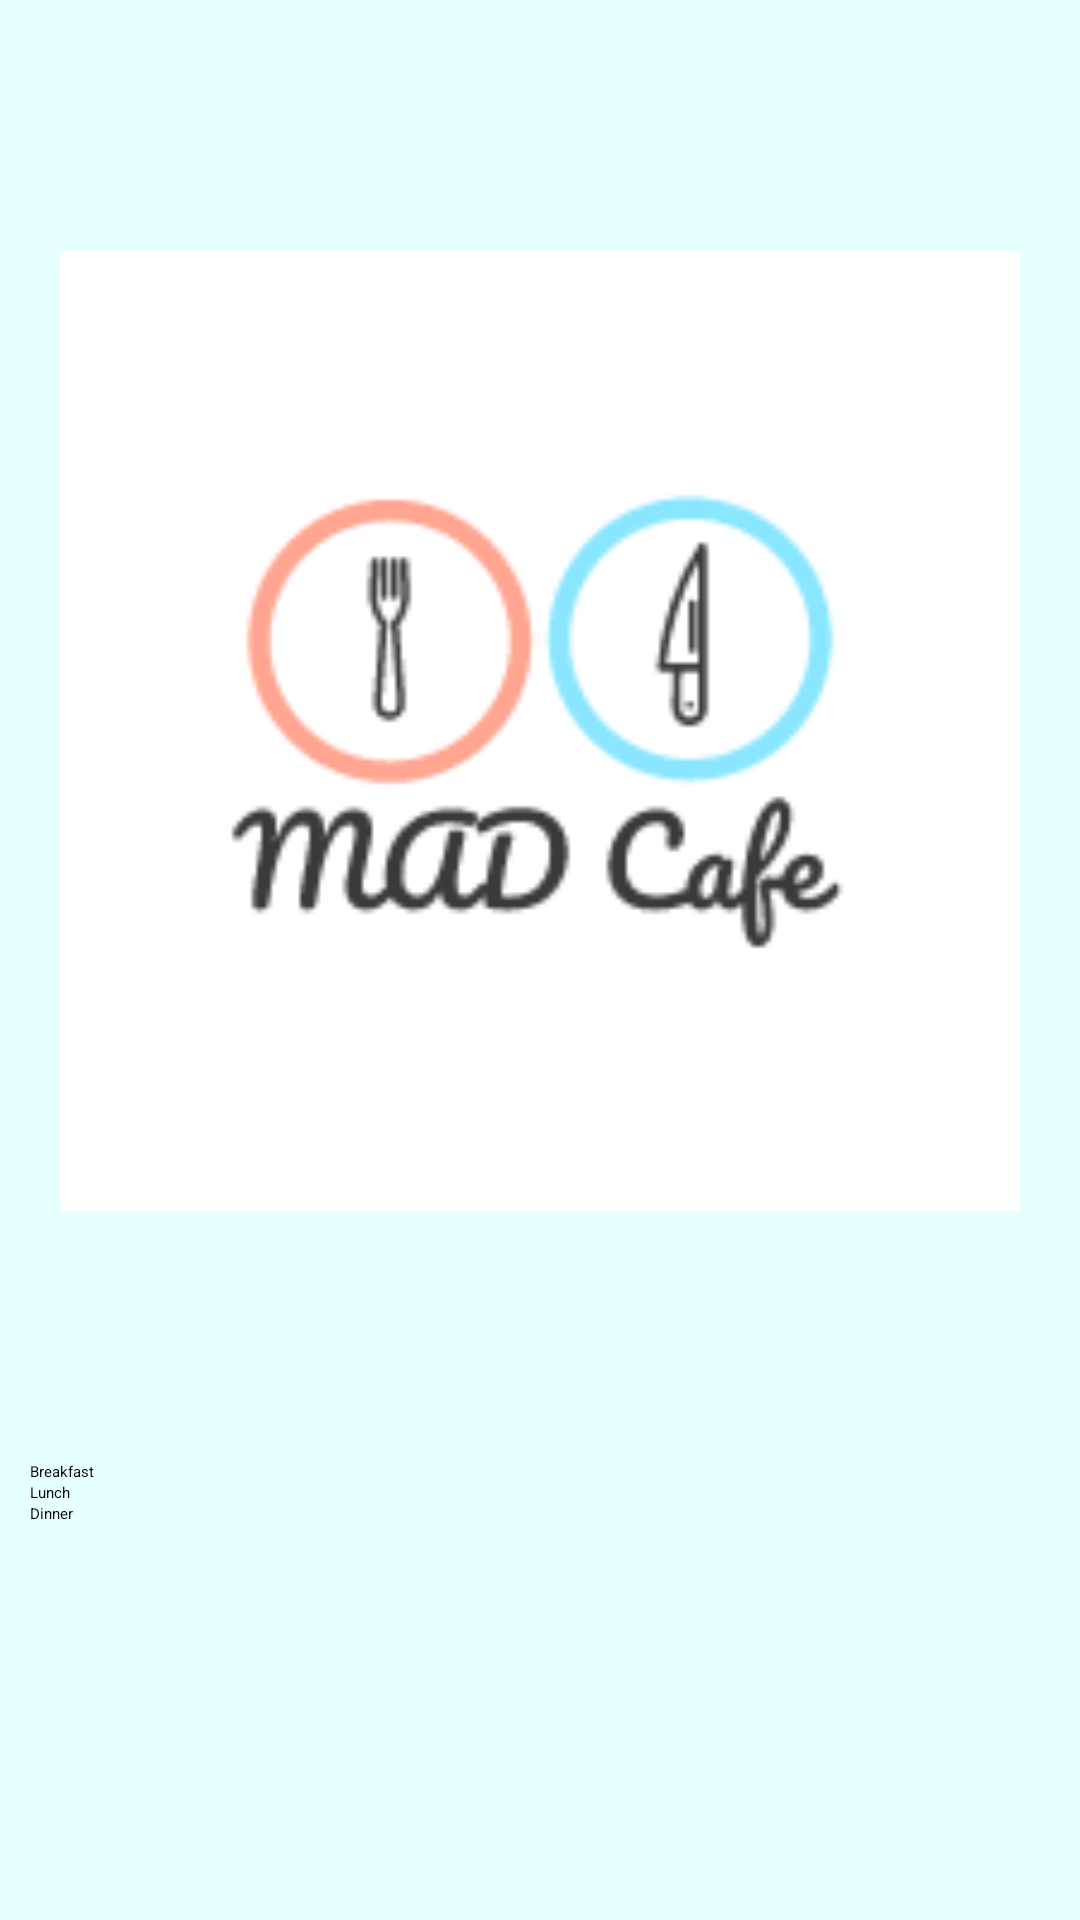

This screen was rendered from an Android layout file. Write that file and the resources it references.
<!-- AndroidManifest.xml: application theme Theme.CetegoryExample -->
<!-- res/layout/activity_main.xml -->
<?xml version="1.0" encoding="utf-8"?>
<LinearLayout xmlns:android="http://schemas.android.com/apk/res/android"
    xmlns:app="http://schemas.android.com/apk/res-auto"
    xmlns:tools="http://schemas.android.com/tools"
    android:layout_width="match_parent"
    android:layout_height="match_parent"
    android:orientation="vertical"
    tools:context=".MainActivity"
    android:background="@color/primaryLightColor">

    <ImageView
        android:id="@+id/imageView"
        android:layout_width="match_parent"
        android:layout_height="487dp"
        android:padding="20dp"
        android:src="@drawable/logo" />


    <ListView
        android:id="@+id/list_options"
        android:layout_width="match_parent"
        android:layout_height="wrap_content"
        android:entries="@array/options"
        android:layout_marginLeft="10dp"/>

</LinearLayout>
<!-- resources referenced by this layout -->
<resources>
  <string-array name="options">
          <item>Breakfast</item>
          <item>Lunch</item>
          <item>Dinner</item>
      </string-array>
  <color name="primaryLightColor">#e6ffff</color>
  <!-- drawable logo: png bitmap (drawable-v24, 6538 bytes) -->
  <style name="Theme.CetegoryExample" parent="Theme.MaterialComponents.DayNight.DarkActionBar">
          
          <item name="colorPrimary">@color/primaryDarkColor</item>
          <item name="colorPrimaryVariant">@color/primaryLightColor</item>
          <item name="colorOnPrimary">@color/primaryColor</item>
          
          <item name="colorSecondary">@color/secondaryColor</item>
          <item name="colorSecondaryVariant">@color/secondaryLightColor</item>
          <item name="colorOnSecondary">@color/secondaryDarkColor</item>
          
          <item name="android:statusBarColor" tools:targetApi="l">?attr/colorPrimaryVariant</item>
          
      </style>
  <color name="primaryDarkColor">#82b3c9</color>
  <color name="primaryColor">#b3e5fc</color>
  <color name="secondaryColor">#ffb74d</color>
  <color name="secondaryLightColor">#ffe97d</color>
  <color name="secondaryDarkColor">#c88719</color>
</resources>
